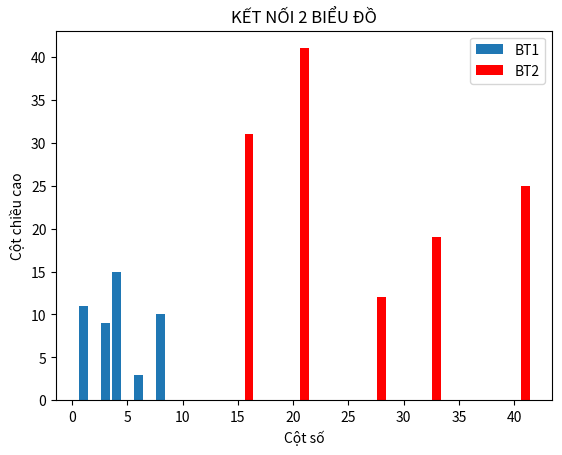

Recreate this plot in Python.
#giả sử có 2 biểu đồ có giá trị
#BT1=([1,4,6,8,3],[11,15,3,10,9])
#BT2=([21,41,16,28,33],[41,25,31,12,19])
#vẽ biểu đồ để ghép 2 biểu đồ thành 1 biểu đồ



import matplotlib.pyplot as plt
plt.bar([1,4,6,8,3],[11,15,3,10,9], label ='BT1')
plt.bar([21,41,16,28,33],[41,25,31,12,19], label ='BT2', color='r')
plt.legend()
plt.xlabel('Cột số')
plt.ylabel('Cột chiều cao')
plt.title('KẾT NỐI 2 BIỂU ĐỒ')
plt.show()
